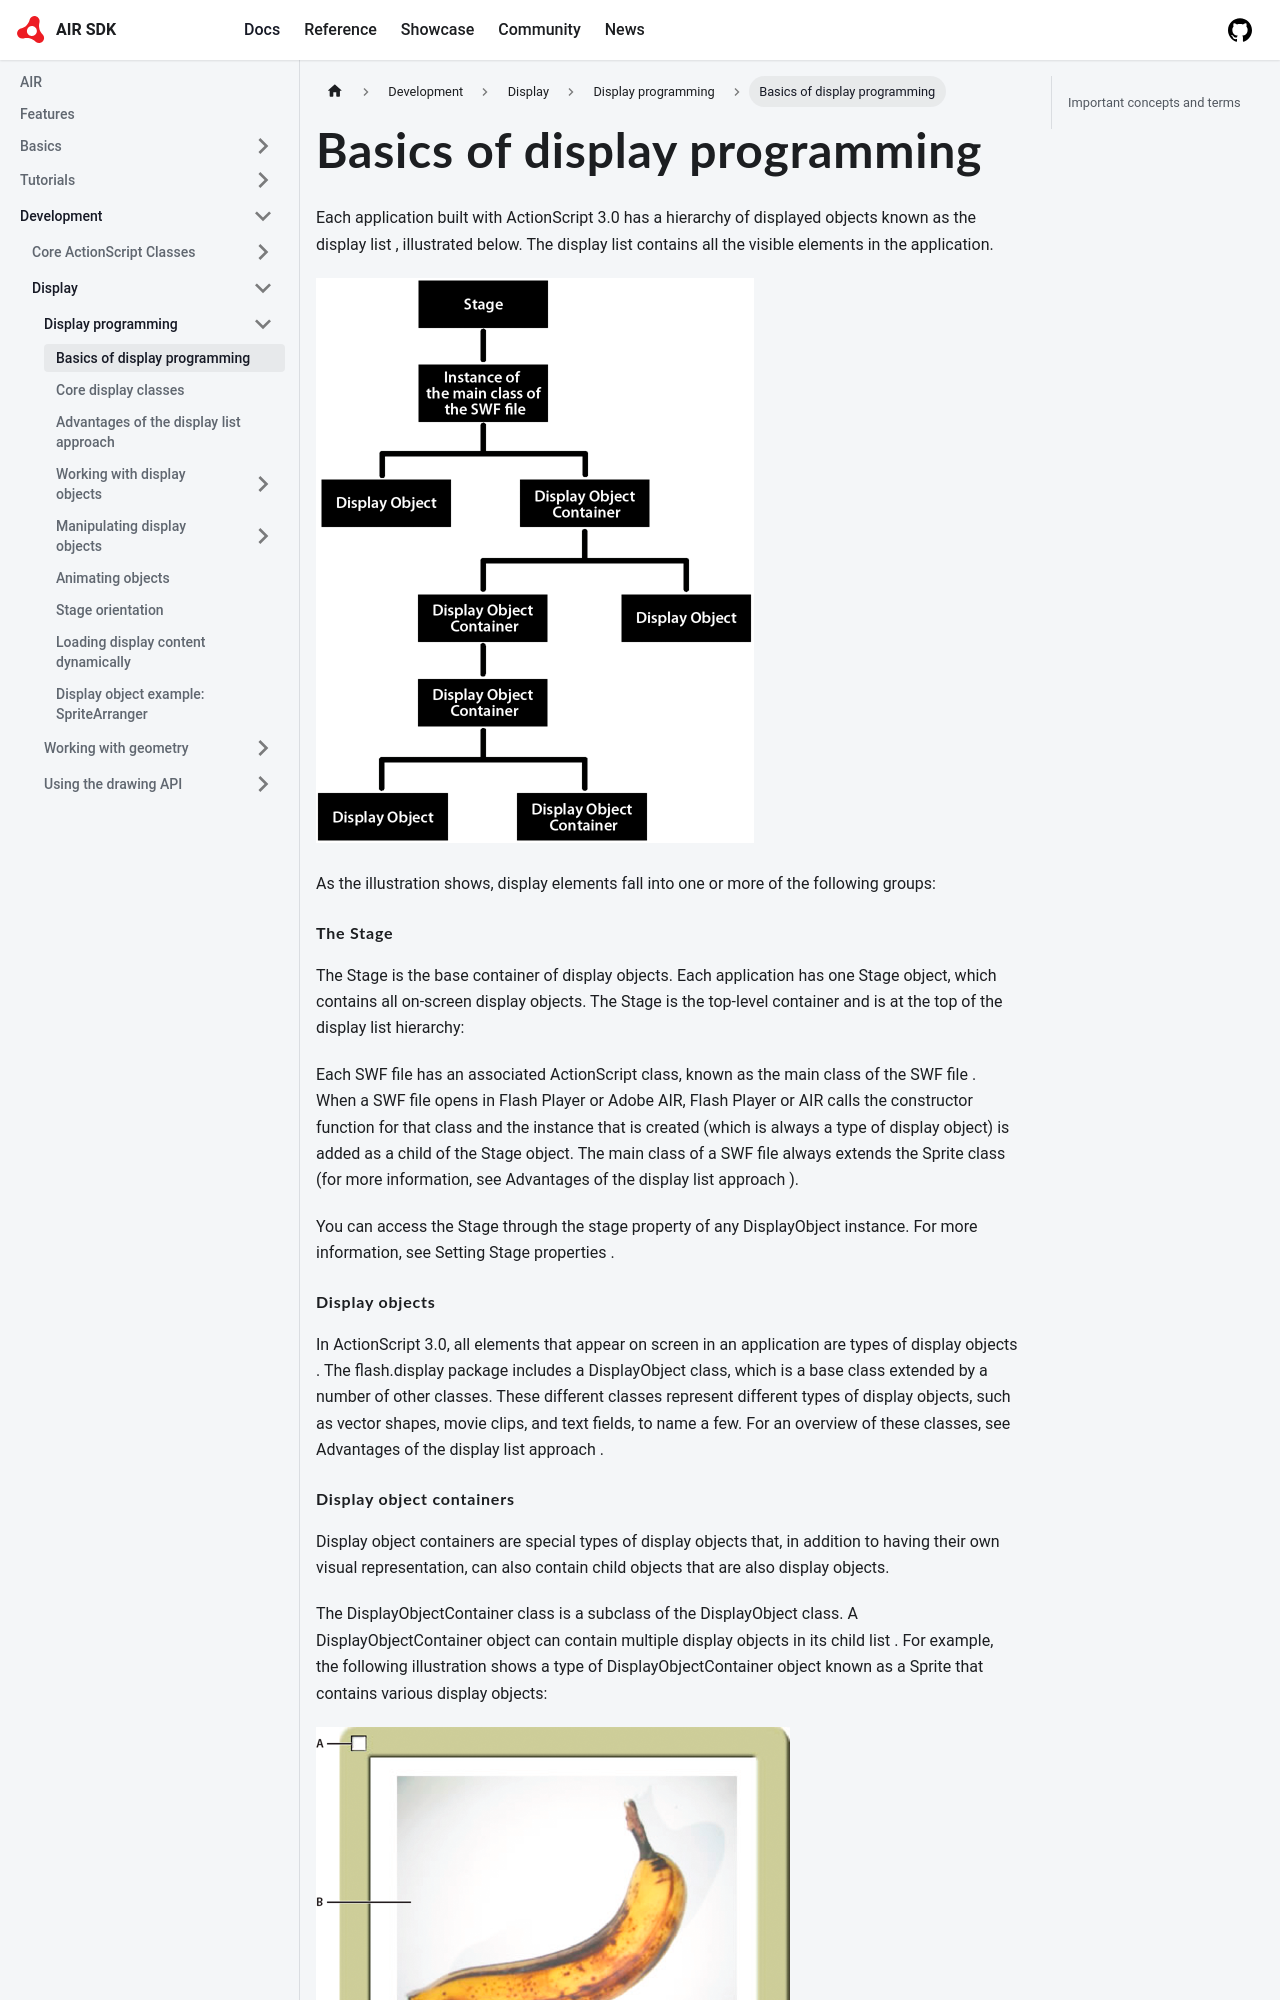

repository: airsdk/airsdk.dev · page: docs/development/display/display-programming/basics-of-display-programming.html · generator: docusaurus

---
title: Basics of display programming
sidebar_position: 2
---

Each application built with ActionScript 3.0 has a hierarchy of displayed objects known as the display list , illustrated below. The display list contains all the visible elements in the application.

![](images/dp_Display_List_Organization.png)

As the illustration shows, display elements fall into one or more of the following groups:

#### The Stage

The Stage is the base container of display objects. Each application has one Stage object, which contains all on-screen display objects. The Stage is the top-level container and is at the top of the display list hierarchy:

Each SWF file has an associated ActionScript class, known as the main class of the SWF file . When a SWF file opens in Flash Player or Adobe AIR, Flash Player or AIR calls the constructor function for that class and the instance that is created (which is always a type of display object) is added as a child of the Stage object. The main class of a SWF file always extends the Sprite class (for more information, see Advantages of the display list approach ).

You can access the Stage through the stage property of any DisplayObject instance. For more information, see Setting Stage properties .

#### Display objects

In ActionScript 3.0, all elements that appear on screen in an application are types of display objects . The flash.display package includes a DisplayObject class, which is a base class extended by a number of other classes. These different classes represent different types of display objects, such as vector shapes, movie clips, and text fields, to name a few. For an overview of these classes, see Advantages of the display list approach .
